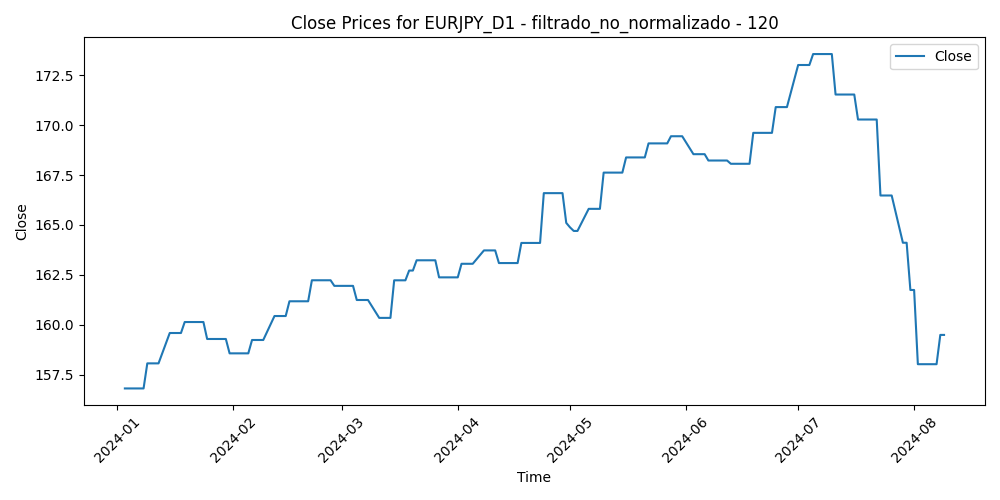

Source data for this figure (header and first rows):
Time, Close, Volume, diferencia_media_120
2024-01-03, 156.8, 103695, 1.832
2024-01-04, 156.8, 103309, 0.0524
2024-01-05, 156.8, 109618, 0.1728
2024-01-08, 156.8, 99312, 0.4548
2024-01-09, 158.1, 99804, 0.459
2024-01-10, 158.1, 92792, -1.524
2024-01-11, 158.1, 114295, -0.986
2024-01-12, 158.1, 104967, -0.1786
2024-01-15, 159.6, 71597, -1.085
2024-01-16, 159.6, 106711, -1.499
2024-01-17, 159.6, 107658, -2.615
2024-01-18, 159.6, 103115, -2.496
2024-01-19, 160.1, 95909, -2.764
2024-01-22, 160.1, 91361, -2.471
2024-01-23, 160.1, 101977, -2.277
2024-01-24, 160.1, 100426, -1.773
2024-01-25, 159.3, 95141, -1.336
2024-01-26, 159.3, 88579, -1.952
2024-01-29, 159.3, 82846, -0.9408
2024-01-30, 159.3, 87395, -1.237
2024-01-31, 158.6, 122582, -0.116
2024-02-01, 158.6, 114688, -0.3303
2024-02-02, 158.6, 103387, -1.19
2024-02-05, 158.6, 91855, -0.8367
2024-02-06, 159.2, 97135, -0.2059
2024-02-07, 159.2, 98038, -0.7373
2024-02-08, 159.2, 100080, -2.023
2024-02-09, 159.2, 97104, -2.016
2024-02-12, 160.4, 81004, -1.906
2024-02-13, 160.4, 94669, -2.486
2024-02-14, 160.4, 90158, -2.521
2024-02-15, 160.4, 90343, -2.462
2024-02-16, 161.2, 90513, -2.769
2024-02-19, 161.2, 64190, -2.715
2024-02-20, 161.2, 89749, -2.966
2024-02-21, 161.2, 89830, -3.444
2024-02-22, 162.2, 99927, -3.709
2024-02-23, 162.2, 83367, -3.625
2024-02-26, 162.2, 88060, -4.239
2024-02-27, 162.2, 80202, -3.897
2024-02-28, 162, 82864, -3.949
2024-02-29, 162, 104429, -2.638
2024-03-01, 162, 94412, -3.204
2024-03-04, 162, 82686, -3.876
2024-03-05, 161.2, 92820, -3.357
2024-03-06, 161.2, 97410, -3.229
2024-03-07, 161.2, 113018, -2.429
2024-03-08, 161.2, 114471, -1.163
2024-03-11, 160.4, 133413, -0.8604
2024-03-12, 160.4, 153039, -1.629
2024-03-13, 160.4, 130872, -2.008
2024-03-14, 160.4, 136681, -1.629
2024-03-15, 162.2, 133145, -2.467
2024-03-18, 162.2, 110900, -2.313
2024-03-19, 162.7, 159032, -4.001
2024-03-20, 162.7, 147320, -5.205
2024-03-21, 163.2, 170748, -4.623
2024-03-22, 163.2, 147069, -3.559
2024-03-25, 163.2, 114798, -3.92
2024-03-26, 163.2, 118989, -3.931
... 98 more rows
